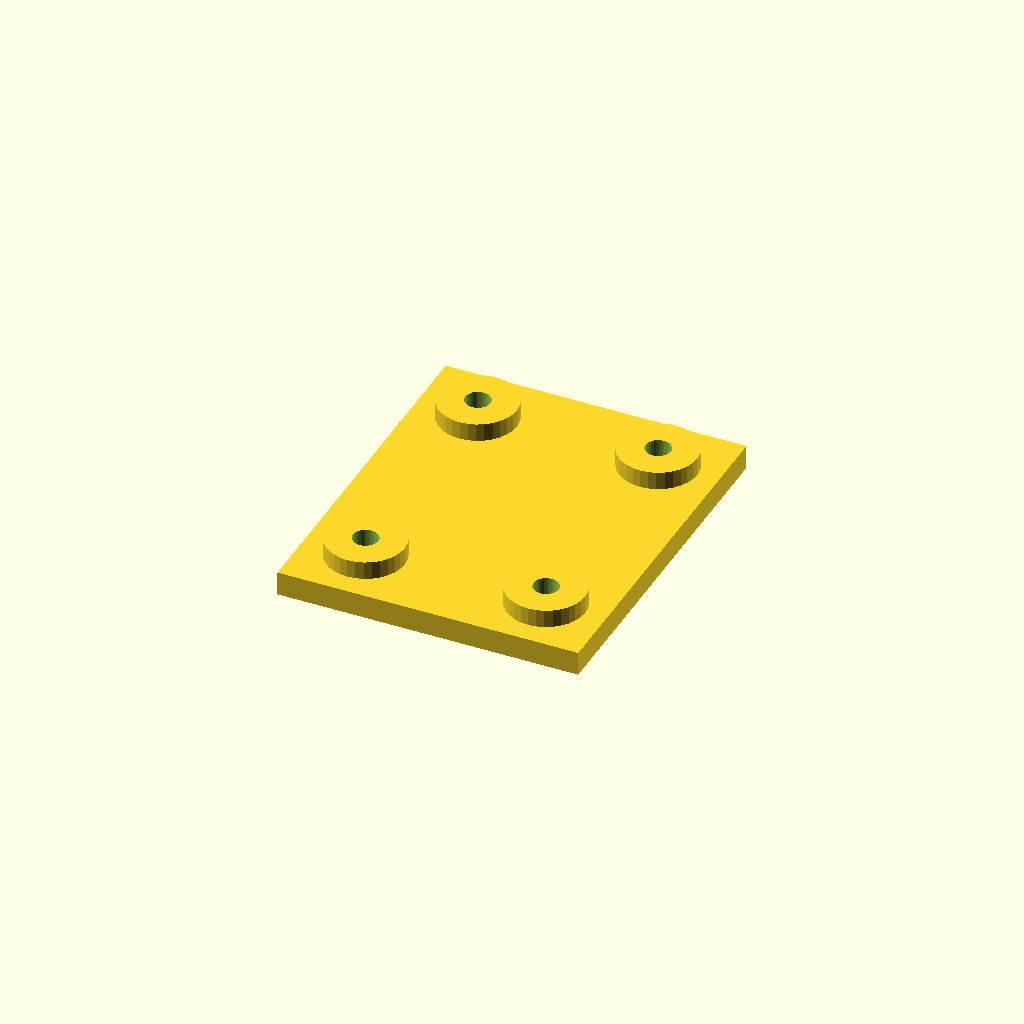
Cell 1: the model at its default parameters.
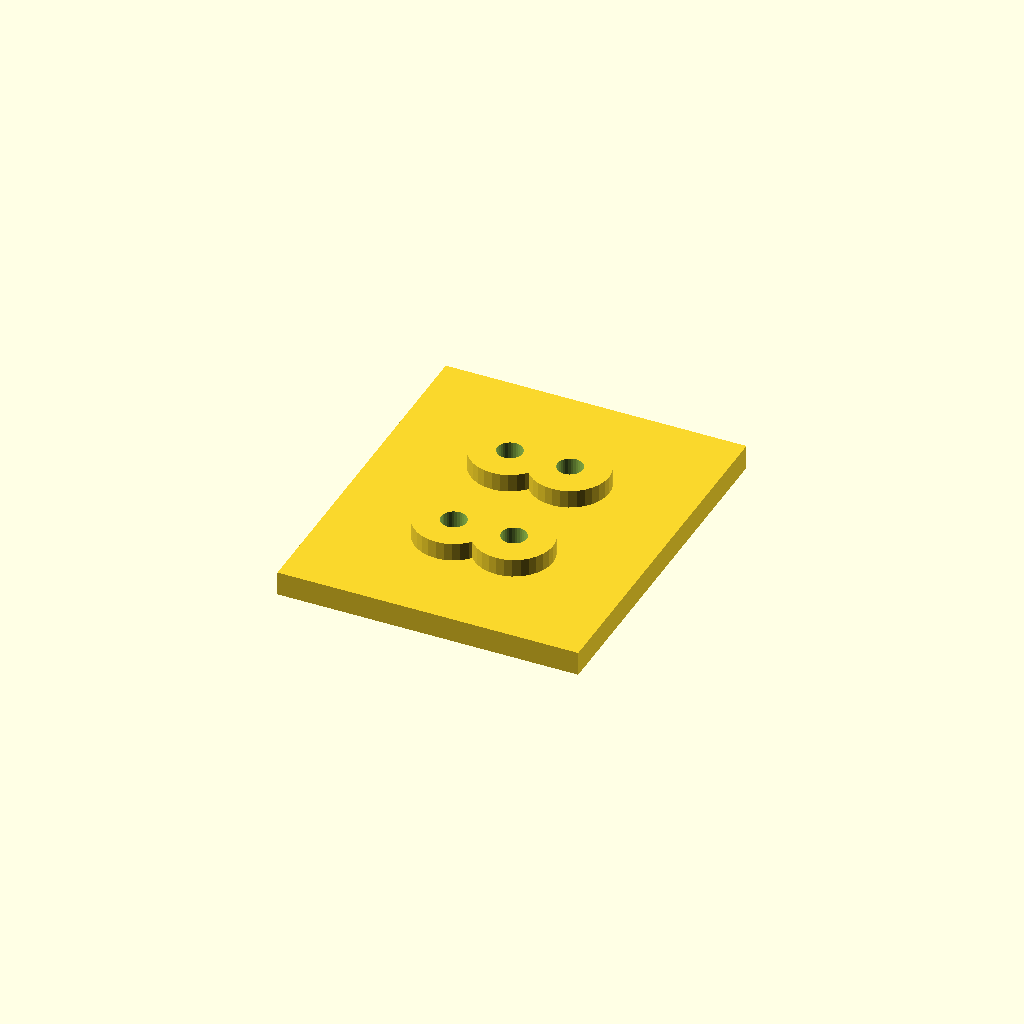
Cell 2: edge = 40 (everything else at default).
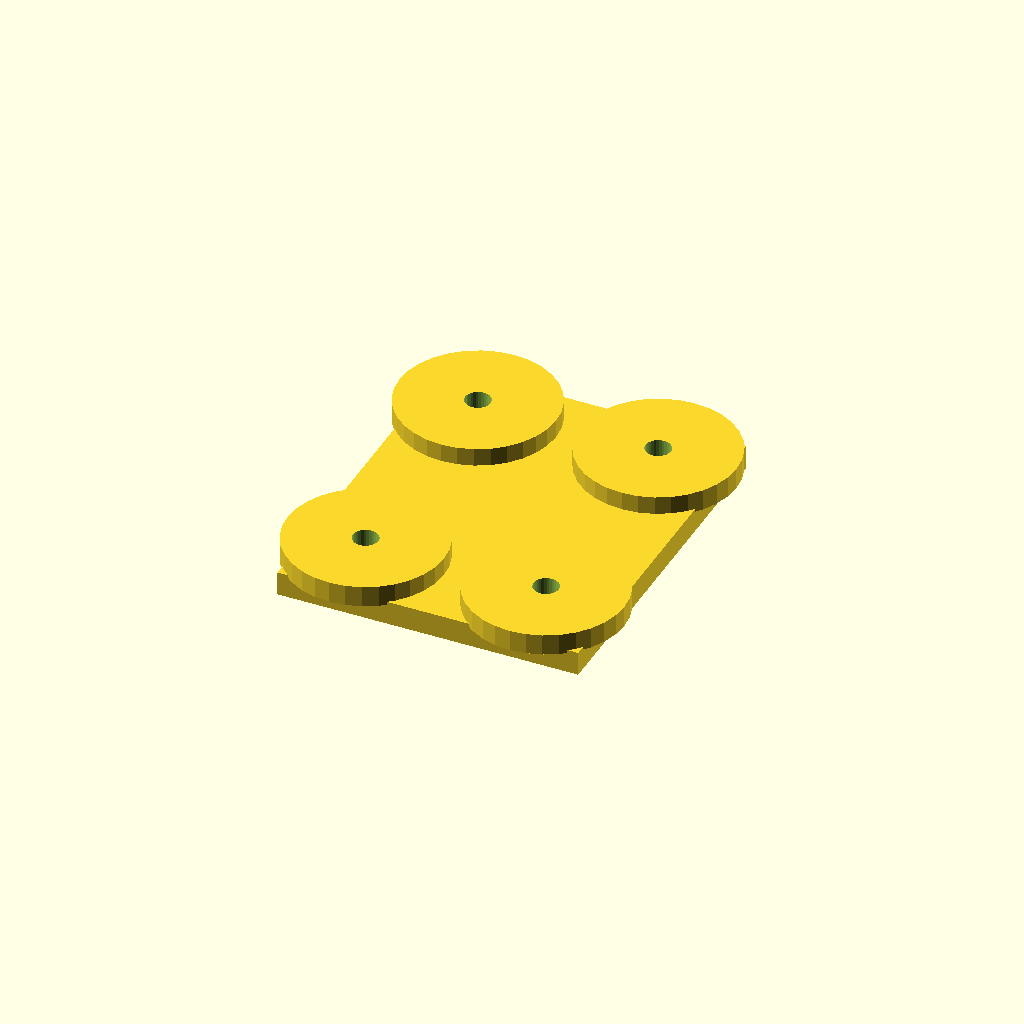
Cell 3: boss_d = 52 (everything else at default).
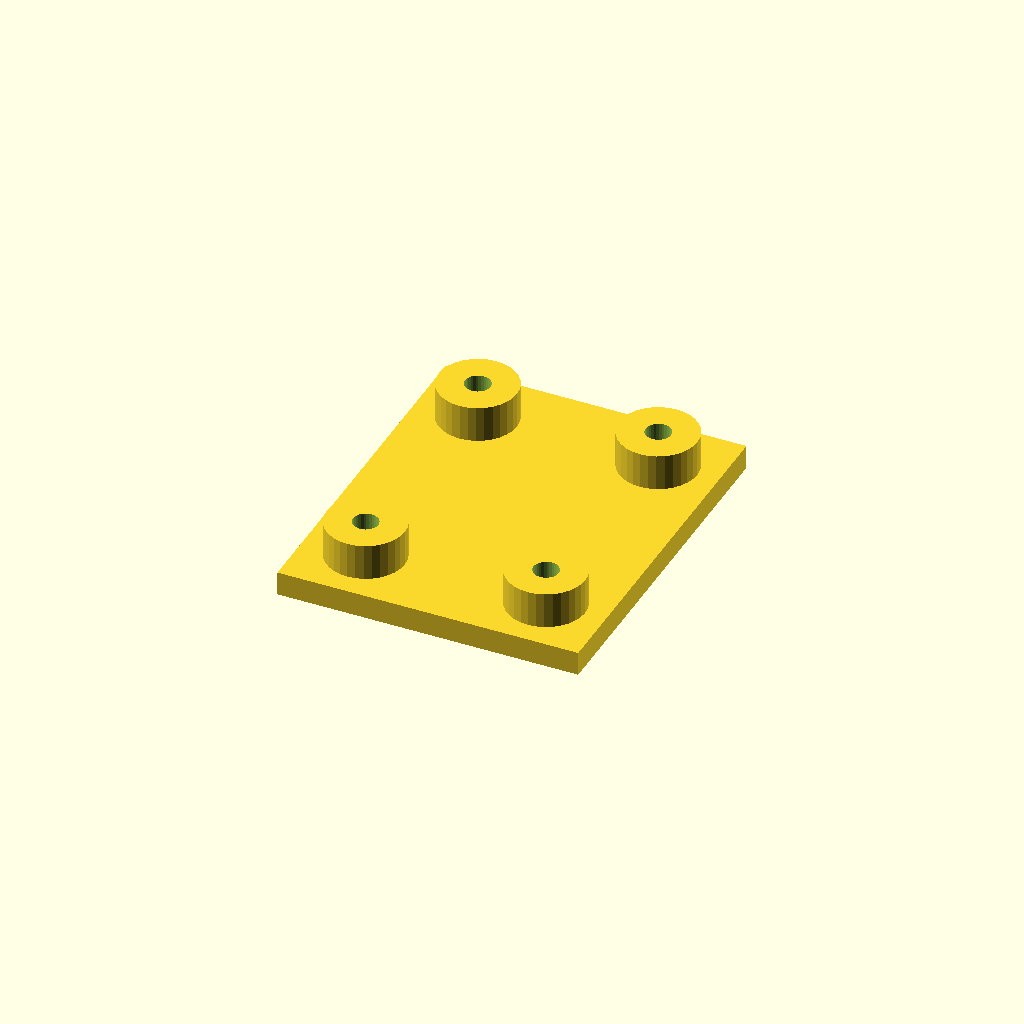
Cell 4: the same model with boss_h = 12.
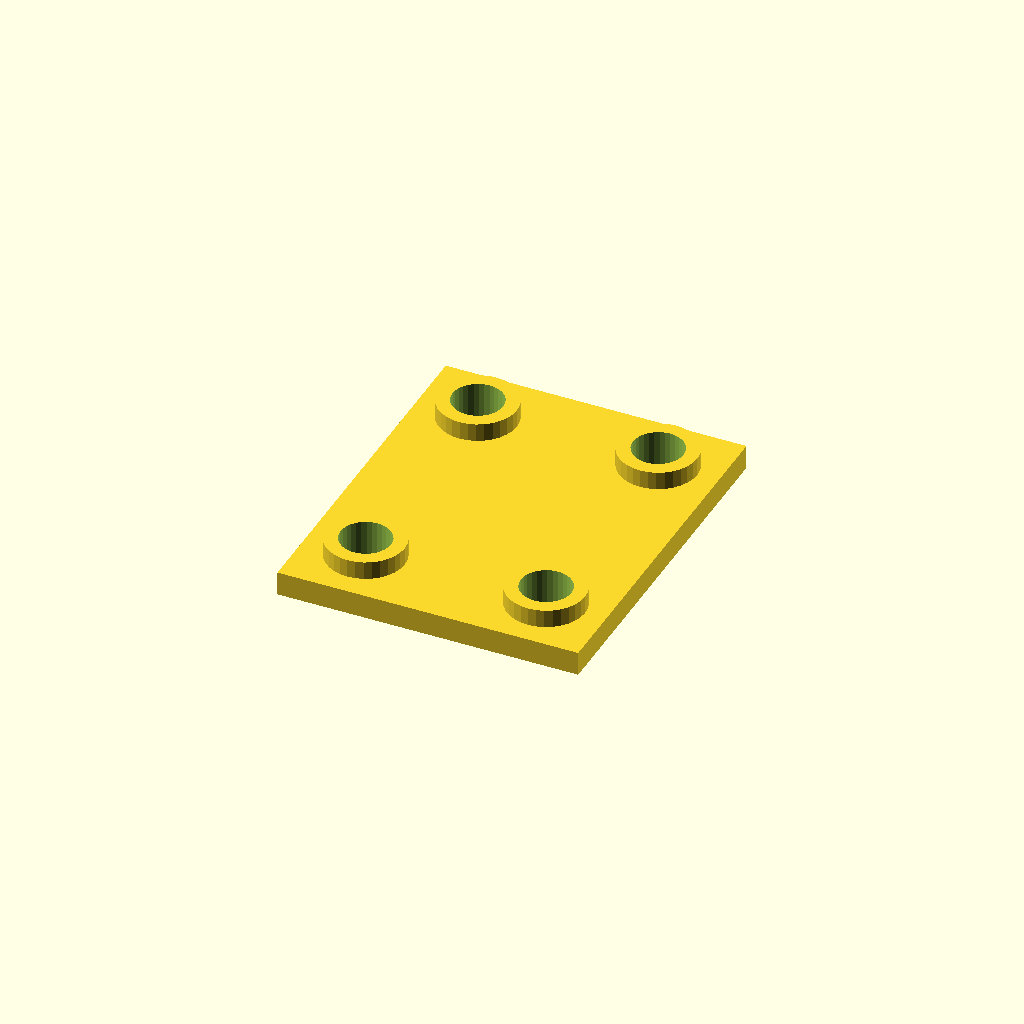
Cell 5 — hole_d set to 16.8, the other parameters unchanged.
All cells are drawn from one camera (rotation 55°, 0°, 25°, orthographic, colour scheme Cornfield), so only the parameter changes between them.
OpenSCAD source file optional_data/data/place1/anchorpads/part_0133.scad:
$fn = 32;

// ----------------------------------------------------------------------
// Anchor pads 100 x 120 x 14
// four corner bosses with anchor holes
// ----------------------------------------------------------------------

// --- parameters (mm) ---
plate = [100, 120, 8];  // base plate size (x, y, z)
pads = 4;               // boss count, one per corner
edge = 20;              // boss centre offset from the plate edge
boss_d = 26;            // boss diameter
boss_h = 6;             // boss height above the base plate
hole_d = 8.4;           // hole diameter

// --- derived feature positions (mm) ---
height = plate[2] + boss_h;      // = 14   overall height of the part
corner_x = plate[0] / 2 - edge;  // = 30   boss centre X
corner_y = plate[1] / 2 - edge;  // = 40   boss centre Y
feature_centers = [
  [corner_x, corner_y],
  [-corner_x, corner_y],
  [-corner_x, -corner_y],
  [corner_x, -corner_y]
];   // boss centres, anchor holes are drilled there

// base plate, four bosses standing on it, anchor holes all the way through
difference() {
  union() {
    cube(plate, center = true);
    for (centre = feature_centers)
      translate([centre[0], centre[1], plate[2] / 2 - 1])
        cylinder(d = boss_d, h = boss_h + 1);
  }
  for (centre = feature_centers)
    translate([centre[0], centre[1], -height])
      cylinder(d = hole_d, h = 2 * height + 2);  // through boss and plate
}
Parameter table extracted from the source (name, type, default, range or options):
plate: vector, default [100, 120, 8]
pads: number, default 4
edge: number, default 20
boss_d: number, default 26
boss_h: number, default 6
hole_d: number, default 8.4
